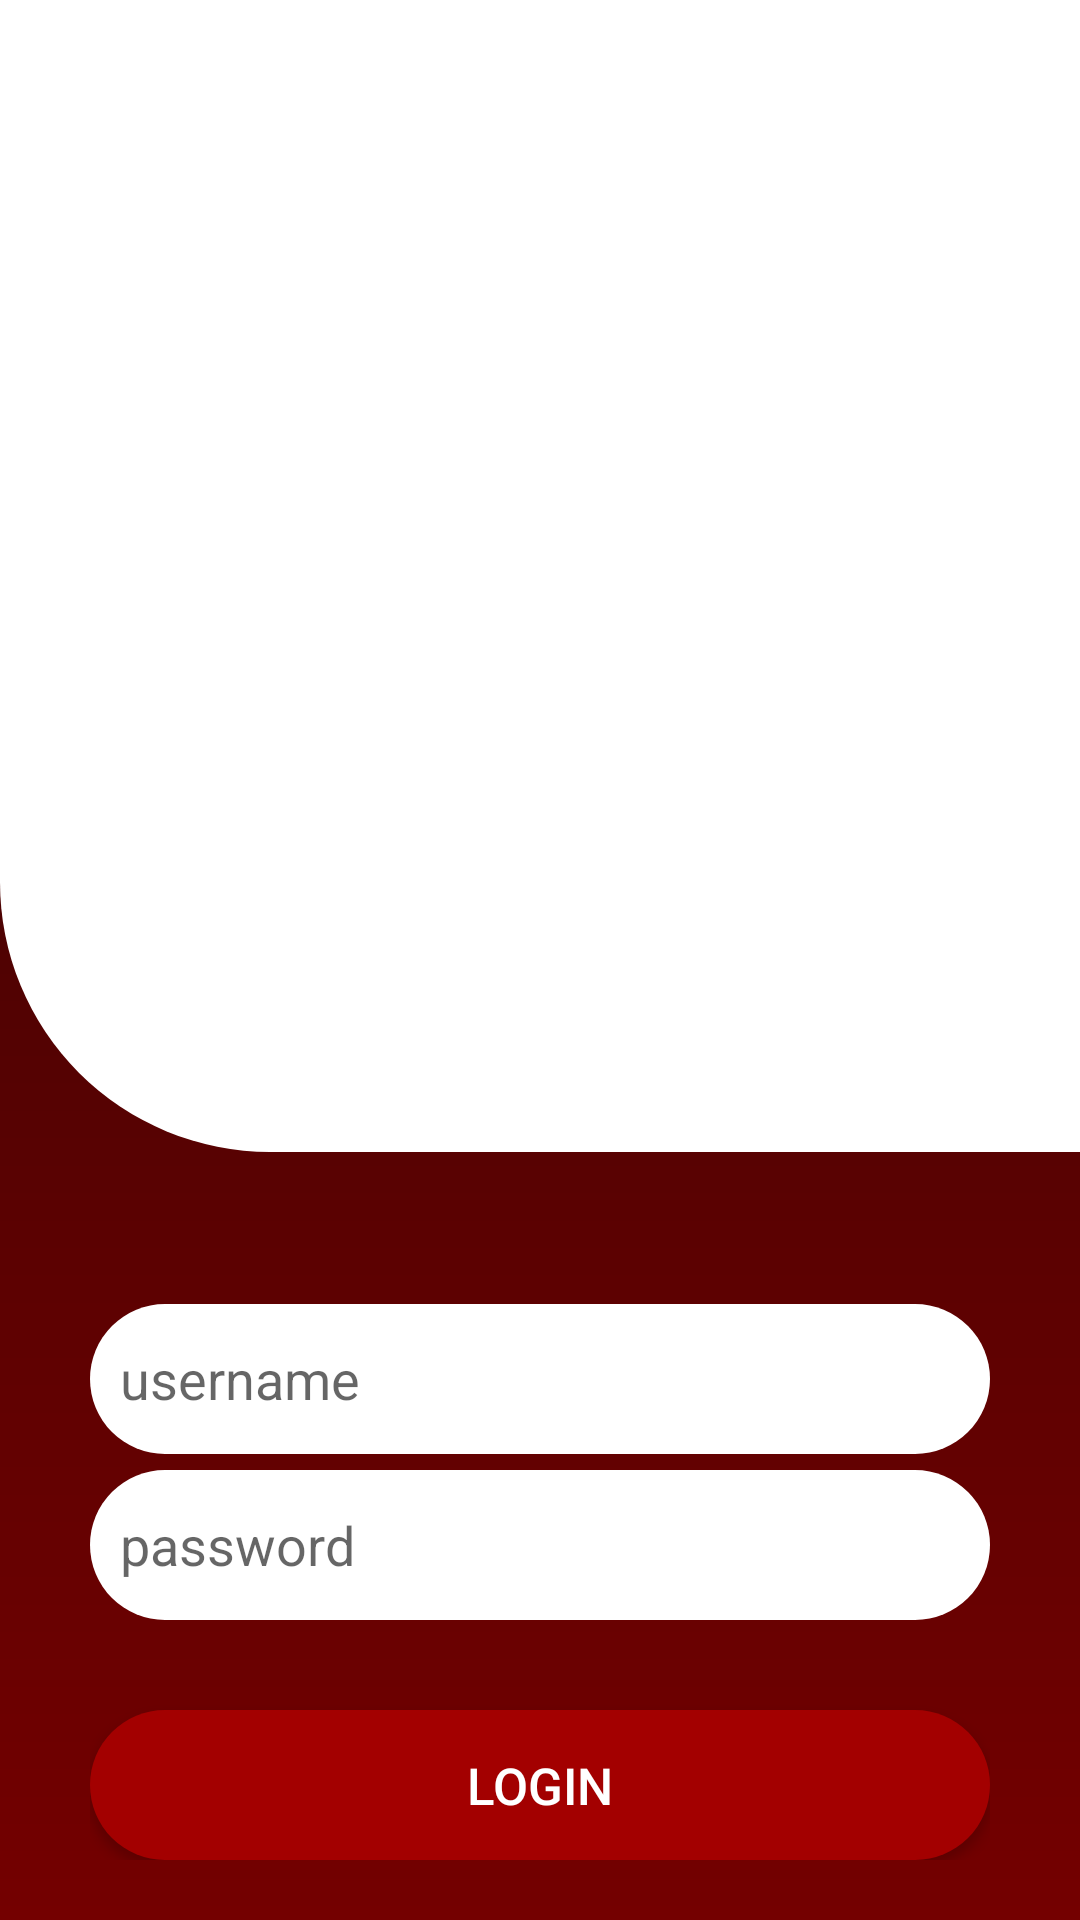

Produce the Android XML layout that renders to this screen, including the resource entries it uses.
<!-- AndroidManifest.xml: application theme AppTheme -->
<!-- res/layout/activity_login.xml -->
<?xml version="1.0" encoding="utf-8"?>
<layout xmlns:android="http://schemas.android.com/apk/res/android"
    xmlns:app="http://schemas.android.com/apk/res-auto"
    xmlns:tools="http://schemas.android.com/tools">

    <LinearLayout
        android:layout_width="match_parent"
        android:layout_height="match_parent"
        android:background="@drawable/bg_login"
        android:orientation="vertical"
        tools:context=".ui.login.LoginActivity">

        <FrameLayout
            android:id="@+id/loginLogoContainer"
            android:layout_width="match_parent"
            android:layout_height="0dp"
            android:layout_weight="3"
            android:background="@drawable/bg_logincontainer">

            <ImageView
                android:id="@+id/loginLogo"
                android:layout_width="250dp"
                android:layout_height="150dp"
                android:layout_gravity="center"
                android:src="@drawable/loginwhite" />
        </FrameLayout>

        <androidx.constraintlayout.widget.ConstraintLayout
            android:layout_width="match_parent"
            android:layout_height="0dp"
            android:layout_weight="2"
            android:paddingLeft="30dp"
            android:paddingTop="45dp"
            android:paddingRight="30dp"
            android:paddingBottom="20dp">

            <EditText
                android:id="@+id/loginEdtName"
                android:layout_width="match_parent"
                android:layout_height="50dp"
                android:background="@drawable/bg_edit_login"
                android:hint="username"
                android:inputType="text"
                android:maxLines="1"
                android:paddingLeft="10dp"
                app:layout_constraintBottom_toTopOf="@+id/loginEdtPass"
                app:layout_constraintLeft_toLeftOf="parent"
                app:layout_constraintRight_toRightOf="parent"
                app:layout_constraintTop_toTopOf="parent" />

            <EditText
                android:id="@+id/loginEdtPass"
                android:layout_width="match_parent"
                android:layout_height="50dp"
                android:background="@drawable/bg_edit_login"
                android:hint="password"
                android:inputType="textPassword"
                android:maxLength="32"
                android:maxLines="1"
                android:paddingLeft="10dp"
                app:layout_constraintBottom_toTopOf="@+id/txtError"
                app:layout_constraintLeft_toLeftOf="parent"
                app:layout_constraintRight_toRightOf="parent"
                app:layout_constraintTop_toBottomOf="@+id/loginEdtName" />

            <TextView
                android:id="@+id/txtError"
                android:layout_width="match_parent"
                android:layout_height="wrap_content"
                android:gravity="center"
                android:textColor="@color/white"
                app:layout_constraintBottom_toTopOf="@+id/btnLogin"
                app:layout_constraintTop_toBottomOf="@id/loginEdtPass" />

            <Button
                android:id="@+id/btnLogin"
                android:layout_width="match_parent"
                android:layout_height="50dp"
                android:background="@drawable/bg_btnlogin"
                android:text="Login"
                android:textColor="@color/white"
                android:textSize="17sp"
                app:layout_constraintBottom_toBottomOf="parent" />

        </androidx.constraintlayout.widget.ConstraintLayout>
    </LinearLayout>
</layout>
<!-- resources referenced by this layout -->
<resources>
  <color name="white">#FFFFFF</color>
  <!-- drawable bg_btnlogin (drawable) -->
  <?xml version="1.0" encoding="utf-8"?>
  <selector xmlns:android="http://schemas.android.com/apk/res/android">
  
      <item android:state_pressed="true">
          <shape android:shape="rectangle">
              <solid android:color="#F61919"/>
              <corners android:radius="90dp" />
          </shape>
      </item>
  
      <item>
          <shape android:shape="rectangle">
              <solid android:color="#a30000"/>
              <corners android:radius="90dp" />
          </shape>
      </item>
  
  </selector>
  <!-- drawable bg_edit_login (drawable) -->
  <?xml version="1.0" encoding="utf-8"?>
  <shape android:shape="rectangle"
      xmlns:android="http://schemas.android.com/apk/res/android" >
  
      <solid android:color="@color/white"/>
      <corners android:radius="90dp" />
  </shape>
  <!-- drawable bg_login (drawable) -->
  <?xml version="1.0" encoding="utf-8"?>
  <shape android:shape="rectangle"
      xmlns:android="http://schemas.android.com/apk/res/android" >
  
      <gradient android:startColor="@color/black"
          android:centerColor="#510202"
          android:endColor="#740000"
          android:angle="270"/>
  </shape>
  <!-- drawable bg_logincontainer (drawable) -->
  <?xml version="1.0" encoding="utf-8"?>
  <shape android:shape="rectangle"
      xmlns:android="http://schemas.android.com/apk/res/android" >
      <solid android:color="@color/white"/>
      <corners android:bottomLeftRadius="90dp"/>
  </shape>
  <style name="AppTheme" parent="Theme.AppCompat.Light.NoActionBar">
          
          <item name="colorPrimary">@color/white</item>
          <item name="colorPrimaryDark">@color/black</item>
          <item name="colorAccent">@color/colorAccent</item>
      </style>
  <color name="black">#000000</color>
  <color name="colorAccent">#FF4081</color>
</resources>
